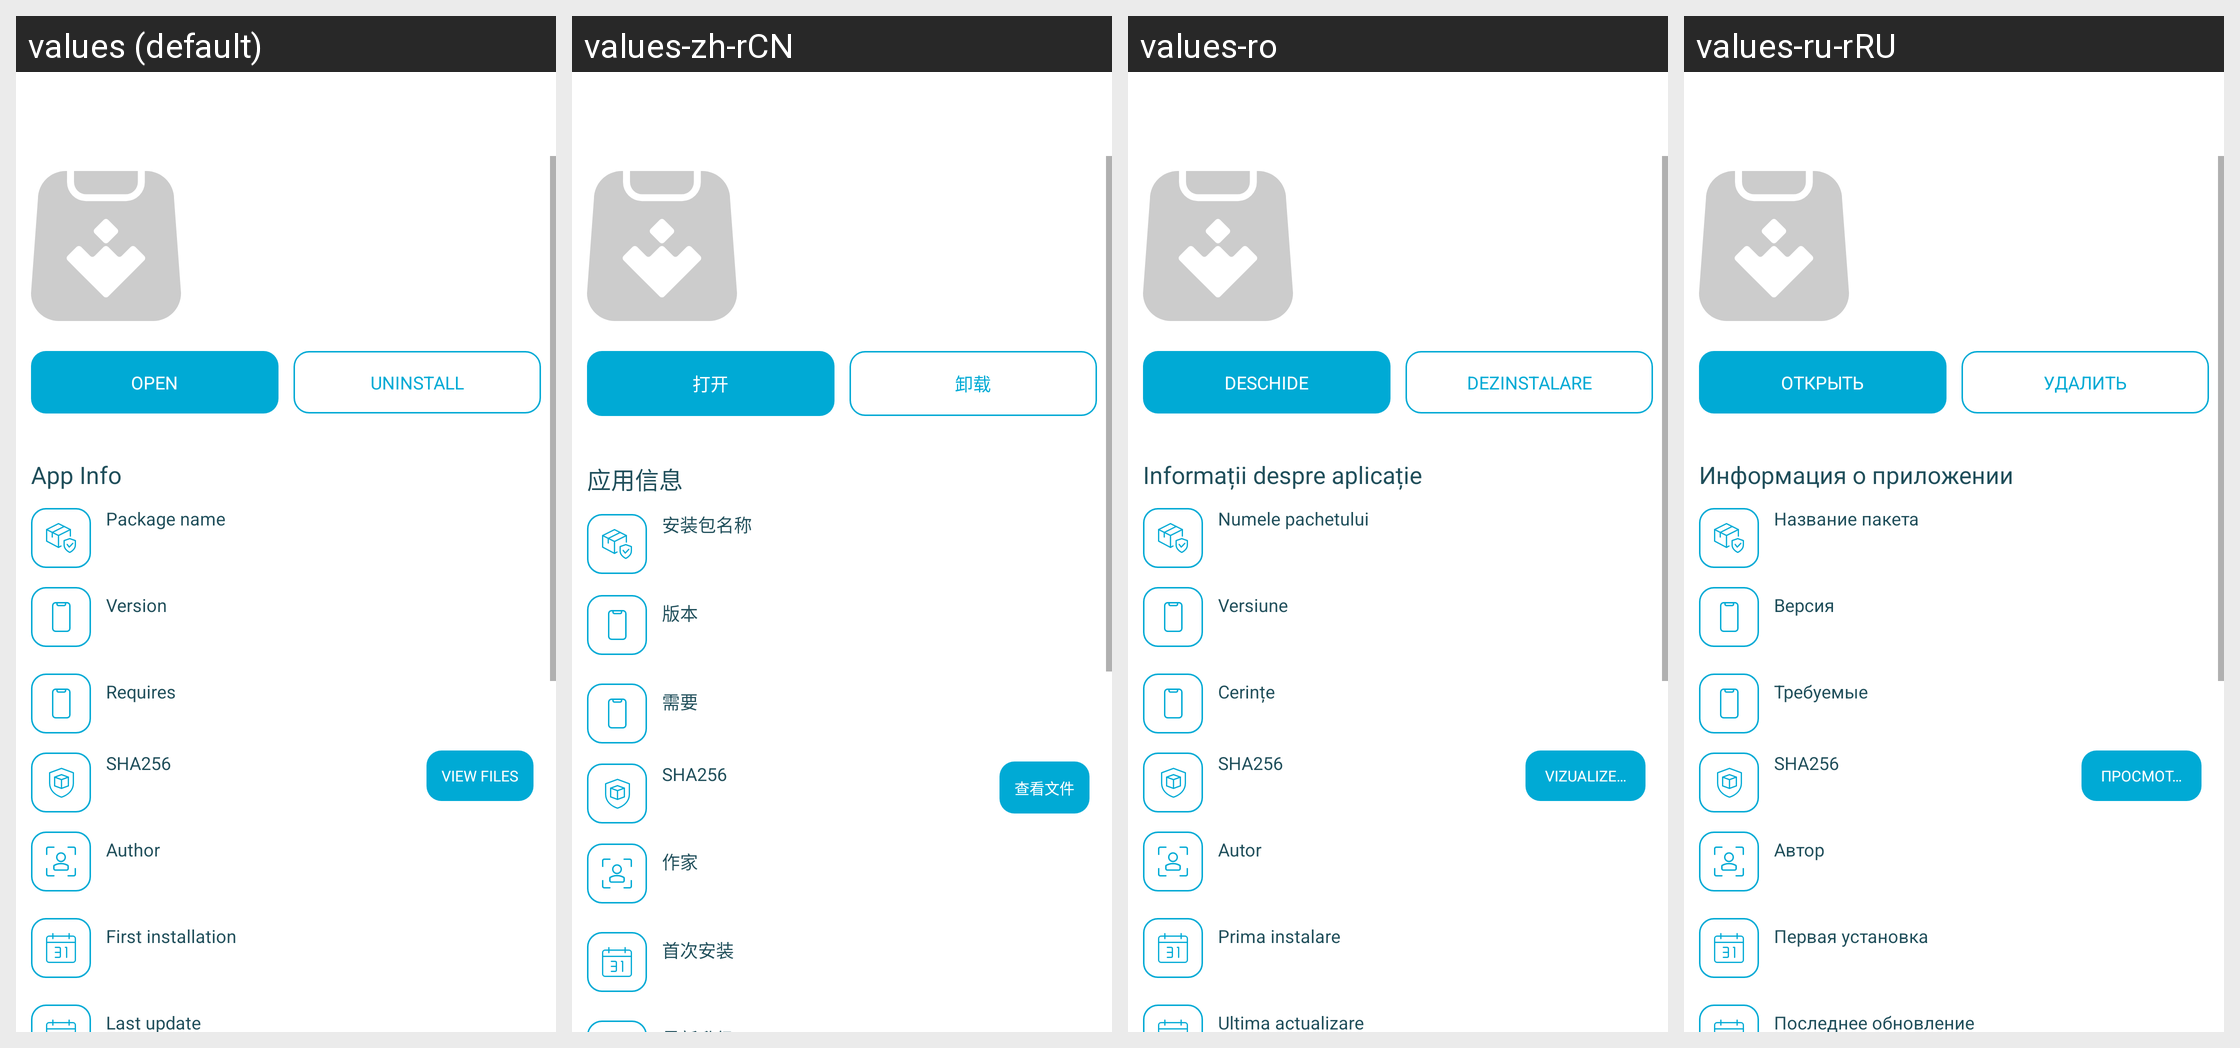

For this localized Android screen grid, give each drawn string resource with its value in every locale shown.
Android screen res/layout/app_installed_details_activity.xml rendered under 4 locales, left to right: values (default), values-zh-rCN, values-ro, values-ru-rRU. Device: Nexus 5 (rendered at 1080×1920; each locale shown at half size, 540×960, under a caption strip naming it); theme AppThemeBar.
Other locales in the repository, not shown: values-af, values-am, values-ar, values-as, values-az, values-be, values-bg, values-bn, values-bs, values-ca, values-ca-rES, values-cs, values-cs-rCZ, values-da, values-de, values-de-rDE, values-el, values-el-rGR, values-en, values-en-rCA, values-en-rGB, values-en-rIN, values-en-rXC, values-es, values-es-rUS, values-et, values-et-rEE, values-eu, values-fa, values-fi, values-fil, values-fr, values-fr-rCA, values-fr-rFR, values-gl, values-gu, values-hi, values-hi-rIN, values-hr, values-hu, values-hy, values-in, values-in-rID, values-is, values-it, values-it-rIT, values-iw, values-ja, values-ja-rJP, values-ka, values-kk, values-km, values-kn, values-ko, values-ko-rKR, values-ky, values-lo, values-lt, values-lt-rLT, values-lv, values-lv-rLV, values-mk, values-ml, values-mn, values-mr, values-ms, values-ms-rMY, values-mt, values-my, values-nb, values-ne, values-nl, values-nn-rNO, values-or, values-pa, values-pl, values-pl-rPL, values-pt, values-pt-rBR, values-pt-rPT, values-ro-rRO, values-ru, values-si, values-sk, values-sk-rSK, values-sl, values-sl-rSI, values-sq, values-sr, values-sv, values-sw, values-ta, values-te, values-th, values-tl, values-tr, values-tr-rTR, values-uk, values-ur, values-uz, values-vi, values-zh, values-zh-rHK, values-zh-rTW, values-zu.
Strings drawn on this screen, with the default value and each locale's value (text and hints the layout hard-codes, and strings that could not be matched under every locale, appear in the picture but are not listed):

open
  values: Open
  values-zh-rCN: 打开
  values-ro: Deschide
  values-ru-rRU: Открыть

dialogo_app_selected_uninstall
  values: Uninstall
  values-zh-rCN: 卸载
  values-ro: Dezinstalare
  values-ru-rRU: Удалить

action_app_details_settings
  values: App Info
  values-zh-rCN: 应用信息
  values-ro: Informații despre aplicație
  values-ru-rRU: Информация о приложении

version_details_packagename_label
  values: Package name
  values-zh-rCN: 安装包名称
  values-ro: Numele pachetului
  values-ru-rRU: Название пакета

more_info_version_label
  values: Version
  values-zh-rCN: 版本
  values-ro: Versiune
  values-ru-rRU: Версия

more_info_requires
  values: Requires
  values-zh-rCN: 需要
  values-ro: Cerințe
  values-ru-rRU: Требуемые

more_info_label_sha256
  values: SHA256
  values-zh-rCN: SHA256  [not translated; the default value is used]
  values-ro: SHA256  [not translated; the default value is used]
  values-ru-rRU: SHA256  [not translated; the default value is used]

view_files
  values: View files
  values-zh-rCN: 查看文件
  values-ro: Vizualizează fișierele
  values-ru-rRU: Просмотр файлов

more_info_author
  values: Author
  values-zh-rCN: 作家
  values-ro: Autor
  values-ru-rRU: Автор

app_installed_first_installed
  values: First installation
  values-zh-rCN: 首次安装
  values-ro: Prima instalare
  values-ru-rRU: Первая установка
